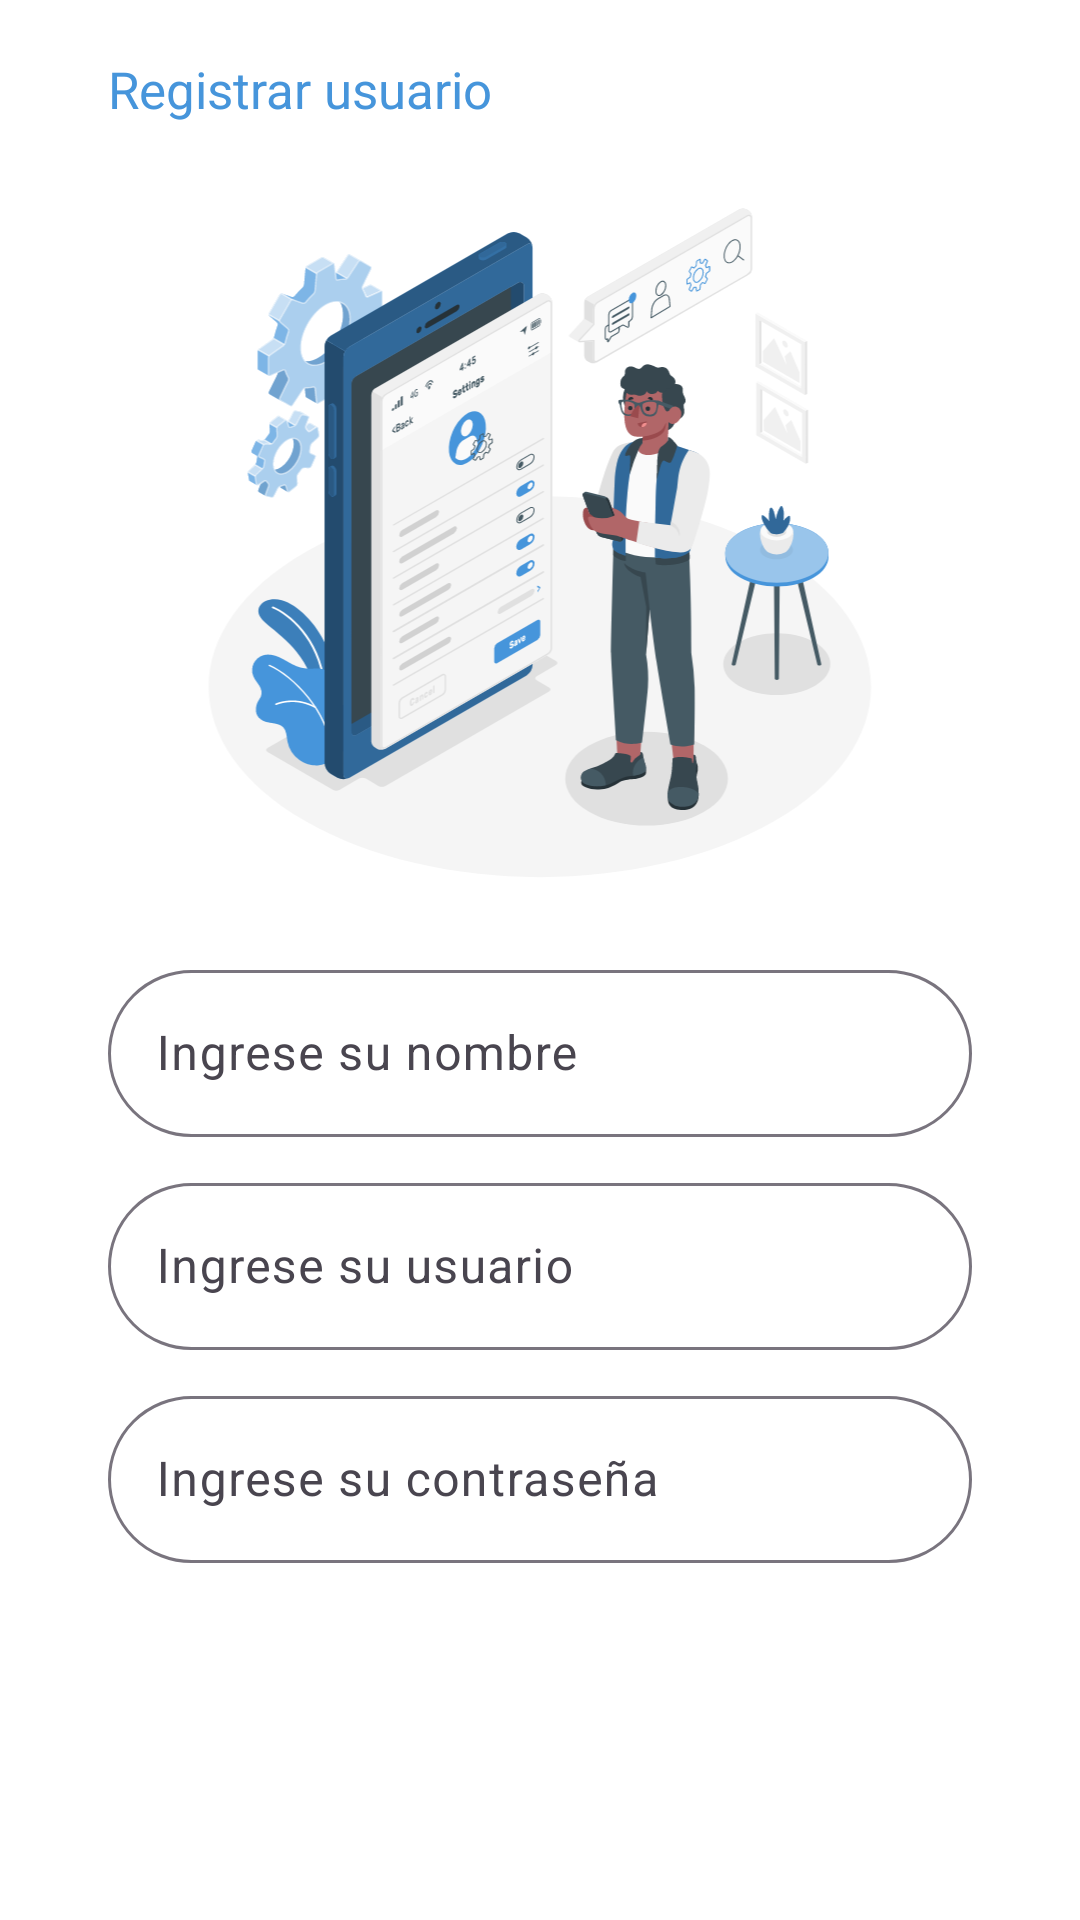

The Android layout XML behind this screen, and the referenced resources:
<!-- AndroidManifest.xml: application theme Theme.Technical_test_fq -->
<!-- res/layout/fragment_register.xml -->
<?xml version="1.0" encoding="utf-8"?>
<androidx.constraintlayout.widget.ConstraintLayout xmlns:android="http://schemas.android.com/apk/res/android"
    xmlns:app="http://schemas.android.com/apk/res-auto"
    xmlns:tools="http://schemas.android.com/tools"
    android:layout_width="match_parent"
    android:layout_height="match_parent"
    android:background="@color/white"
    tools:context=".view.login.fragments.LoginFragment">

    <ScrollView
        android:layout_width="match_parent"
        android:layout_height="0dp"
        app:layout_constraintBottom_toBottomOf="parent"
        app:layout_constraintEnd_toEndOf="parent"
        app:layout_constraintStart_toStartOf="parent"
        app:layout_constraintTop_toTopOf="parent">

        <androidx.constraintlayout.widget.ConstraintLayout
            android:layout_width="match_parent"
            android:layout_height="wrap_content">

            <androidx.constraintlayout.widget.Guideline
                android:id="@+id/guideline4"
                android:layout_width="wrap_content"
                android:layout_height="wrap_content"
                android:orientation="vertical"
                app:layout_constraintGuide_percent="0.1" />

            <androidx.constraintlayout.widget.Guideline
                android:id="@+id/guideline2"
                android:layout_width="wrap_content"
                android:layout_height="wrap_content"
                android:orientation="vertical"
                app:layout_constraintGuide_percent="0.9" />

            <androidx.constraintlayout.widget.Guideline
                android:id="@+id/guideline3"
                android:layout_width="wrap_content"
                android:layout_height="wrap_content"
                android:orientation="horizontal"
                app:layout_constraintGuide_percent="0.1" />

            <androidx.constraintlayout.widget.Guideline
                android:id="@+id/guideline"
                android:layout_width="wrap_content"
                android:layout_height="wrap_content"
                android:orientation="horizontal"
                app:layout_constraintGuide_percent="0.5" />

            <ImageView
                android:id="@+id/btnBack"
                android:layout_width="0dp"
                android:layout_height="0dp"
                android:padding="10dp"
                android:src="@drawable/ic_arrow_back"
                app:layout_constraintBottom_toTopOf="@+id/guideline3"
                app:layout_constraintEnd_toStartOf="@+id/guideline4"
                app:layout_constraintStart_toStartOf="parent"
                app:layout_constraintTop_toTopOf="parent"
                app:tint="@color/primary" />

            <TextView
                android:layout_width="wrap_content"
                android:layout_height="0dp"
                android:gravity="center"
                android:text="Registrar usuario"
                android:textColor="@color/primary"
                android:textSize="17sp"
                app:layout_constraintBottom_toTopOf="@+id/guideline3"
                app:layout_constraintStart_toEndOf="@+id/btnBack"
                app:layout_constraintTop_toTopOf="parent" />

            <ImageView
                android:id="@+id/imageView"
                android:layout_width="0dp"
                android:layout_height="0dp"
                android:src="@drawable/ic_register"
                app:layout_constraintBottom_toTopOf="@+id/guideline"
                app:layout_constraintEnd_toStartOf="@+id/guideline2"
                app:layout_constraintStart_toStartOf="@+id/guideline4"
                app:layout_constraintTop_toTopOf="@+id/guideline3" />

            <com.google.android.material.textfield.TextInputLayout
                android:id="@+id/tiltName"
                android:layout_width="0dp"
                android:layout_height="wrap_content"
                android:layout_marginTop="20dp"
                android:hint="Ingrese su nombre"
                app:boxCornerRadiusBottomEnd="30dp"
                app:boxCornerRadiusBottomStart="30dp"
                app:boxCornerRadiusTopEnd="30dp"
                app:boxCornerRadiusTopStart="30dp"
                app:endIconMode="clear_text"
                app:layout_constraintEnd_toStartOf="@+id/guideline2"
                app:layout_constraintStart_toStartOf="@+id/guideline4"
                app:layout_constraintTop_toBottomOf="@+id/imageView">

                <com.google.android.material.textfield.TextInputEditText
                    android:id="@+id/edtName"
                    android:layout_width="match_parent"
                    android:layout_height="wrap_content"
                    android:inputType="textEmailAddress"
                    android:textColor="@color/black" />

            </com.google.android.material.textfield.TextInputLayout>

            <com.google.android.material.textfield.TextInputLayout
                android:id="@+id/tiltUser"
                android:layout_width="0dp"
                android:layout_height="wrap_content"
                android:layout_marginTop="10dp"
                android:hint="Ingrese su usuario"
                app:boxCornerRadiusBottomEnd="30dp"
                app:boxCornerRadiusBottomStart="30dp"
                app:boxCornerRadiusTopEnd="30dp"
                app:boxCornerRadiusTopStart="30dp"
                app:endIconMode="clear_text"
                app:layout_constraintEnd_toStartOf="@+id/guideline2"
                app:layout_constraintStart_toStartOf="@+id/guideline4"
                app:layout_constraintTop_toBottomOf="@+id/tiltName">

                <com.google.android.material.textfield.TextInputEditText
                    android:id="@+id/edtUser"
                    android:layout_width="match_parent"
                    android:layout_height="wrap_content"
                    android:inputType="textEmailAddress"
                    android:textColor="@color/black" />

            </com.google.android.material.textfield.TextInputLayout>

            <com.google.android.material.textfield.TextInputLayout
                android:id="@+id/tiltPass"
                android:layout_width="0dp"
                android:layout_height="wrap_content"
                android:layout_marginTop="10dp"
                android:hint="Ingrese su contraseña"
                app:boxCornerRadiusBottomEnd="30dp"
                app:boxCornerRadiusBottomStart="30dp"
                app:boxCornerRadiusTopEnd="30dp"
                app:boxCornerRadiusTopStart="30dp"
                app:endIconMode="clear_text"
                app:layout_constraintEnd_toStartOf="@+id/guideline2"
                app:layout_constraintStart_toStartOf="@+id/guideline4"
                app:layout_constraintTop_toBottomOf="@+id/tiltUser">

                <com.google.android.material.textfield.TextInputEditText
                    android:id="@+id/edtPass"
                    android:layout_width="match_parent"
                    android:layout_height="wrap_content"
                    android:inputType="textPassword"
                    android:textColor="@color/black" />

            </com.google.android.material.textfield.TextInputLayout>

            <Button
                android:id="@+id/registerButton"
                style="@style/Widget.Material3.Button.TonalButton"
                android:layout_width="0dp"
                android:layout_height="60dp"
                android:layout_marginTop="15dp"
                android:backgroundTint="@color/primary"
                android:text="Registrar usuario"
                android:textColor="@color/white"
                app:layout_constraintEnd_toStartOf="@+id/guideline2"
                app:layout_constraintStart_toStartOf="@+id/guideline4"
                app:layout_constraintTop_toBottomOf="@+id/tiltPass" />


        </androidx.constraintlayout.widget.ConstraintLayout>

    </ScrollView>


</androidx.constraintlayout.widget.ConstraintLayout>
<!-- resources referenced by this layout -->
<resources>
  <color name="black">#FF000000</color>
  <color name="primary">#4695db</color>
  <color name="white">#FFFFFFFF</color>
  <!-- drawable ic_register: vector/xml drawable (drawable, 108642 chars, omitted) -->
  <style name="Theme.Technical_test_fq" parent="Base.Theme.Technical_test_fq" />
  <style name="Base.Theme.Technical_test_fq" parent="Theme.Material3.DayNight.NoActionBar">
          
          <item name="colorPrimary">@color/primary</item>
      </style>
</resources>
